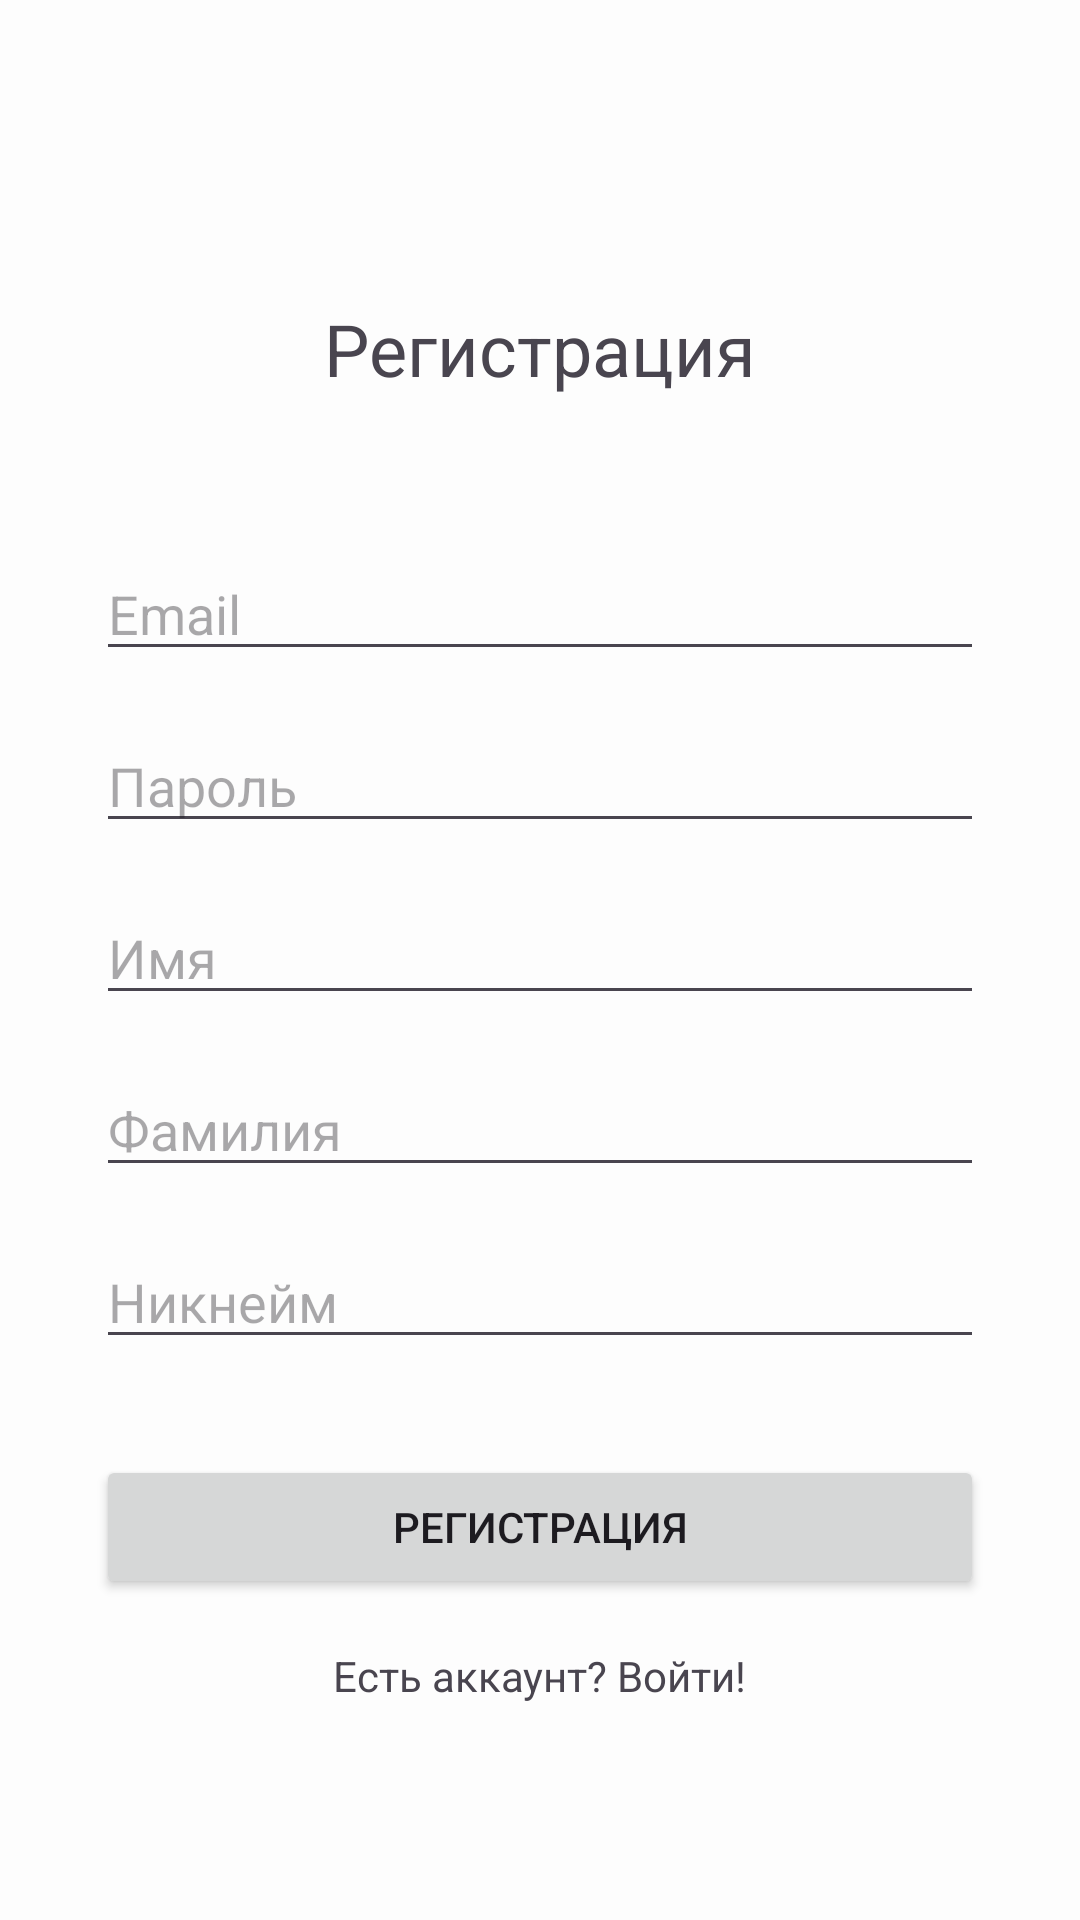

Layout XML and referenced resources for this Android screen:
<!-- AndroidManifest.xml: application theme Theme.MessengerApp -->
<!-- res/layout/activity_register.xml -->
<RelativeLayout xmlns:android="http://schemas.android.com/apk/res/android"
    android:layout_width="match_parent"
    android:layout_height="match_parent">

    <TextView
        android:id="@+id/registerTitle"
        android:layout_width="wrap_content"
        android:layout_height="wrap_content"
        android:text="Регистрация"
        android:textSize="24sp"
        android:layout_centerHorizontal="true"
        android:layout_marginTop="100dp" />

    <EditText
        android:id="@+id/registerEmail"
        android:layout_width="match_parent"
        android:layout_height="wrap_content"
        android:hint="Email"
        android:layout_below="@id/registerTitle"
        android:inputType="textEmailAddress"
        android:layout_marginTop="50dp"
        android:layout_marginLeft="32dp"
        android:layout_marginRight="32dp" />

    <EditText
        android:id="@+id/registerPassword"
        android:layout_width="match_parent"
        android:layout_height="wrap_content"
        android:hint="Пароль"
        android:inputType="textPassword"
        android:layout_below="@id/registerEmail"
        android:layout_marginTop="16dp"
        android:layout_marginLeft="32dp"
        android:layout_marginRight="32dp" />

    <EditText
        android:id="@+id/registerFirstName"
        android:layout_below="@id/registerPassword"
        android:layout_marginTop="16dp"
        android:layout_marginLeft="32dp"
        android:layout_marginRight="32dp"
        android:layout_width="match_parent"
        android:layout_height="wrap_content"
        android:hint="Имя" />

    <EditText
        android:id="@+id/registerLastName"
        android:layout_below="@id/registerFirstName"
        android:layout_marginTop="16dp"
        android:layout_marginLeft="32dp"
        android:layout_marginRight="32dp"
        android:layout_width="match_parent"
        android:layout_height="wrap_content"
        android:hint="Фамилия" />

    <EditText
        android:id="@+id/registerNickname"
        android:layout_below="@id/registerLastName"
        android:layout_marginTop="16dp"
        android:layout_marginLeft="32dp"
        android:layout_marginRight="32dp"
        android:layout_width="match_parent"
        android:layout_height="wrap_content"
        android:hint="Никнейм" />

    <Button
        android:id="@+id/registerButton"
        android:layout_centerHorizontal="true"
        android:layout_width="match_parent"
        android:layout_height="wrap_content"
        android:text="Регистрация"
        android:layout_below="@id/registerNickname"
        android:layout_marginTop="32dp"
        android:layout_marginLeft="32dp"
        android:layout_marginRight="32dp" />

    <TextView
        android:id="@+id/loginLink"
        android:layout_width="wrap_content"
        android:layout_height="wrap_content"
        android:text="Есть аккаунт? Войти!"
        android:layout_below="@id/registerButton"
        android:layout_marginTop="16dp"
        android:layout_centerHorizontal="true" />

</RelativeLayout>
<!-- resources referenced by this layout -->
<resources>
  <style name="Theme.MessengerApp" parent="Base.Theme.MessengerApp" />
  <style name="Base.Theme.MessengerApp" parent="Theme.Material3.Light.NoActionBar">
          
          <item name="colorPrimary">@color/Primary</item>
          <item name="colorPrimaryVariant">@color/black</item>
          <item name="colorOnPrimary">@color/white</item>
  
          
          <item name="colorSecondary">@color/Secondary</item>
          <item name="colorSecondaryVariant">@color/light_gray</item>
          <item name="colorOnSecondary">@color/white</item>
  
          
          <item name="android:windowBackground">@color/off_white</item>
          <item name="android:colorBackground">@color/off_white</item>
          <item name="colorOnBackground">@color/black</item>
  
          
          <item name="colorSurface">@color/white</item>
          <item name="colorOnSurface">@color/black</item>
  
          
          <item name="colorError">@color/dark_red</item>
          <item name="colorOnError">@color/white</item>
      </style>
  <color name="Primary">#2b2d42</color>
  <color name="black">#FF000000</color>
  <color name="white">#FFFFFFFF</color>
  <color name="Secondary">#d90429</color>
  <color name="light_gray">#C3C3C3</color>
  <color name="off_white">#FDFDFD</color>
  <color name="dark_red">#B00020</color>
</resources>
